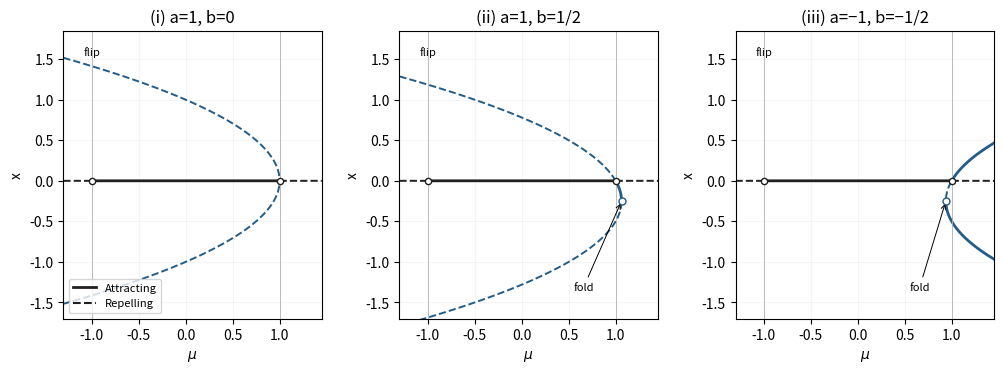

The matplotlib source for this figure: (Note: this script raises an exception after producing the figure.)
"""Original exam-solution figure; Python 3.14.4, numpy 2.3.5, matplotlib 3.10.7.
Writes an opaque PNG with the same basename to the current working directory.
"""
from pathlib import Path
import numpy as np
import matplotlib
matplotlib.use("Agg")
import matplotlib.pyplot as plt
fig,axes=plt.subplots(1,3,figsize=(9.9,4),dpi=100,facecolor="white")
mu=np.linspace(-1.3,1.45,1700)
for ax,a,b,label in zip(axes,[1,1,-1],[0,.5,-.5],["(i) a=1, b=0","(ii) a=1, b=1/2","(iii) a=−1, b=−1/2"]):
    stable=(np.abs(mu)<1)
    ax.plot(mu,np.where(stable,0,np.nan),color="#202020",lw=2)
    ax.plot(mu,np.where(~stable,0,np.nan),color="#202020",ls="--",lw=1.4)
    D=b*b+4*a*(1-mu)
    for sign in [-1,1]:
        x=(-b+sign*np.sqrt(np.maximum(D,0)))/(2*a);x=np.where(D>=0,x,np.nan)
        mult=1+b*x+2*a*x*x;ok=np.abs(mult)<1
        ax.plot(mu,np.where(ok,x,np.nan),color="#245c88",lw=2)
        ax.plot(mu,np.where(~ok,x,np.nan),color="#245c88",ls="--",lw=1.4)
    ax.axvline(-1,color="#b2b2b2",lw=.6);ax.axvline(1,color="#b2b2b2",lw=.6)
    ax.text(-1,1.55,"flip",ha="center",fontsize=8)
    ax.scatter([-1,1],[0,0],facecolors="white",edgecolors="#202020",s=20,zorder=4)
    if b:
        ms=1+b*b/(4*a);xs=-b/(2*a)
        ax.scatter([ms],[xs],facecolors="white",edgecolors="#245c88",s=25,zorder=4)
        ax.annotate("fold",(ms,xs),xytext=(.55,-1.35),arrowprops={"arrowstyle":"->","lw":.7},fontsize=8)
    ax.set(xlim=(-1.3,1.45),ylim=(-1.7,1.85),xlabel=r"$\mu$",ylabel="x",title=label)
    ax.grid(alpha=.12)
axes[0].plot([],[],color="#202020",lw=2,label="Attracting")
axes[0].plot([],[],color="#202020",ls="--",label="Repelling")
axes[0].legend(fontsize=8,loc="lower left")
fig.subplots_adjust(left=.045,right=.985,top=.88,bottom=.16,wspace=.30)

fig.savefig(Path.cwd()/(Path(__file__).stem+".png"),facecolor="white",transparent=False)
plt.close(fig)
